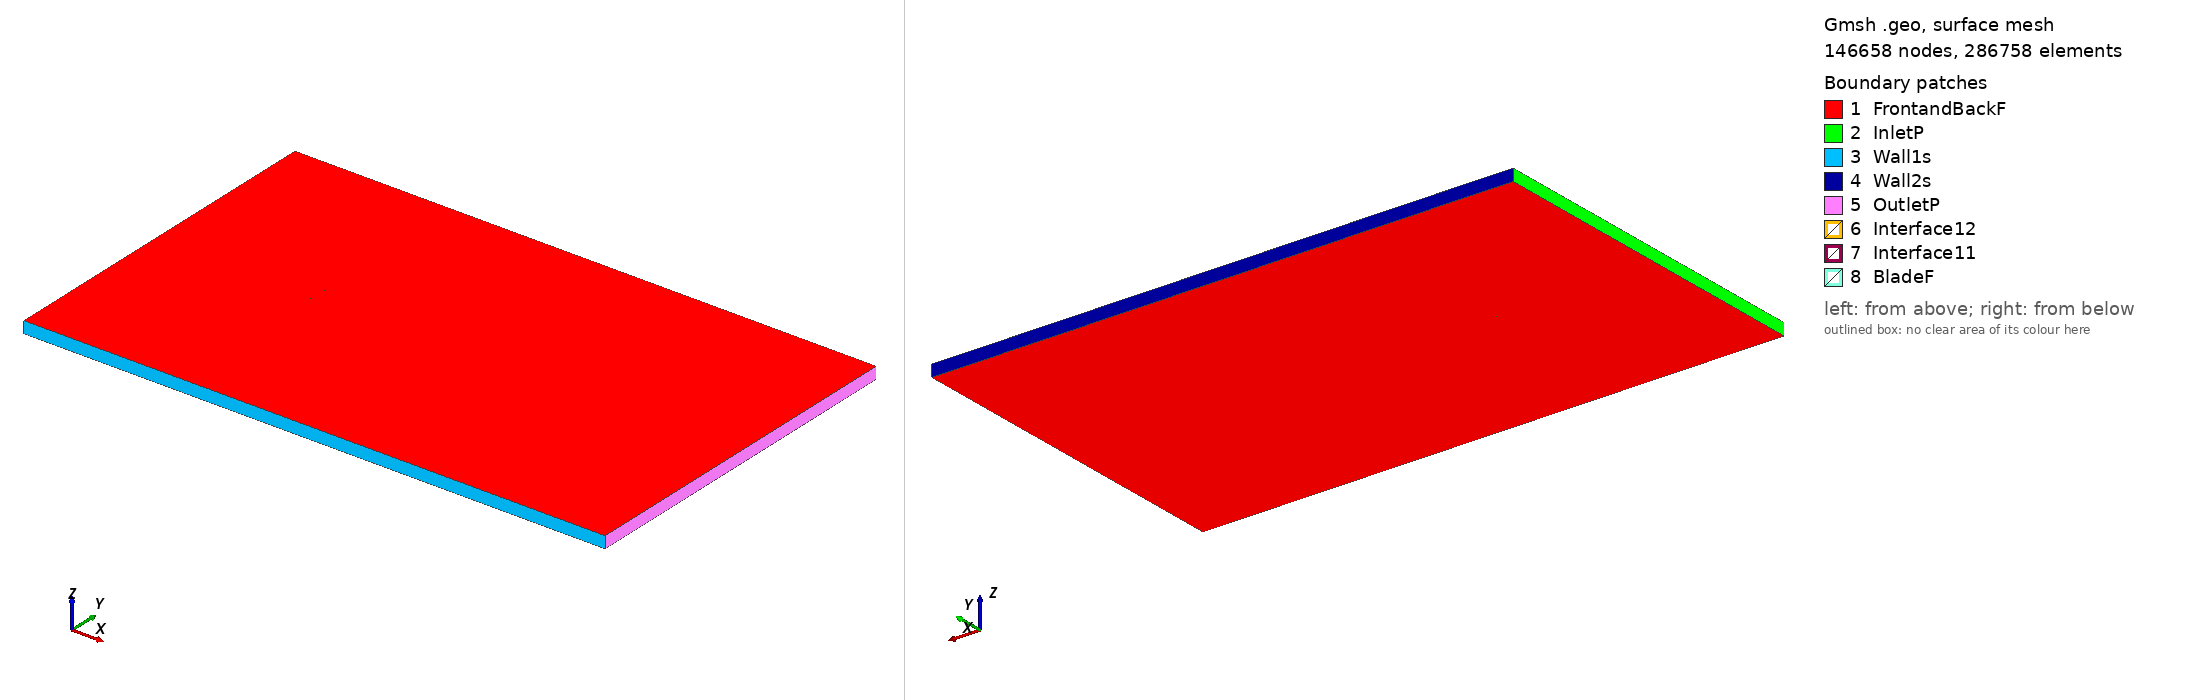

Gmsh geometry script, surface-meshed: 146658 nodes, 286758 surface elements. Boundary patches (legend numbers): 1 FrontandBackF, 2 InletP, 3 Wall1s, 4 Wall2s, 5 OutletP, 6 Interface12, 7 Interface11, 8 BladeF. Left view from above one corner, right view from below the opposite corner. Legend entries are the model's physical surfaces. The drawing asked Gmsh for element sizes between 1% and 20% of the model's largest extent; the script's own settings can give other sizes.

=== e642_tsr_5.0872_aoa_1.2395.geo (drawn) ===
SetFactory("OpenCASCADE");

Point(1) = {0.075008, 0.732768, 0, 1.0};
Point(2) = {0.073198, 0.733231, 0, 1.0};
Point(3) = {0.068970, 0.734262, 0, 1.0};
Point(4) = {0.063975, 0.735421, 0, 1.0};
Point(5) = {0.058275, 0.736743, 0, 1.0};
Point(6) = {0.051985, 0.738234, 0, 1.0};
Point(7) = {0.045228, 0.739875, 0, 1.0};
Point(8) = {0.038133, 0.741631, 0, 1.0};
Point(9) = {0.030834, 0.743441, 0, 1.0};
Point(10) = {0.023467, 0.745230, 0, 1.0};
Point(11) = {0.016156, 0.746859, 0, 1.0};
Point(12) = {0.008914, 0.748151, 0, 1.0};
Point(13) = {0.001648, 0.749057, 0, 1.0};
Point(14) = {-0.005642, 0.749647, 0, 1.0};
Point(15) = {-0.012882, 0.749959, 0, 1.0};
Point(16) = {-0.019998, 0.750000, 0, 1.0};
Point(17) = {-0.026928, 0.749785, 0, 1.0};
Point(18) = {-0.033604, 0.749329, 0, 1.0};
Point(19) = {-0.039962, 0.748651, 0, 1.0};
Point(20) = {-0.045935, 0.747765, 0, 1.0};
Point(21) = {-0.051467, 0.746691, 0, 1.0};
Point(22) = {-0.056507, 0.745451, 0, 1.0};
Point(23) = {-0.061006, 0.744065, 0, 1.0};
Point(24) = {-0.064925, 0.742560, 0, 1.0};
Point(25) = {-0.068241, 0.740968, 0, 1.0};
Point(26) = {-0.070931, 0.739341, 0, 1.0};
Point(27) = {-0.072966, 0.737733, 0, 1.0};
Point(28) = {-0.074323, 0.736199, 0, 1.0};
Point(29) = {-0.074982, 0.734834, 0, 1.0};
Point(30) = {-0.074749, 0.733759, 0, 1.0};
Point(31) = {-0.073509, 0.732846, 0, 1.0};
Point(32) = {-0.071358, 0.731943, 0, 1.0};
Point(33) = {-0.068359, 0.731090, 0, 1.0};
Point(34) = {-0.064551, 0.730302, 0, 1.0};
Point(35) = {-0.059969, 0.729583, 0, 1.0};
Point(36) = {-0.054665, 0.728923, 0, 1.0};
Point(37) = {-0.048710, 0.728321, 0, 1.0};
Point(38) = {-0.042175, 0.727782, 0, 1.0};
Point(39) = {-0.035140, 0.727307, 0, 1.0};
Point(40) = {-0.027689, 0.726900, 0, 1.0};
Point(41) = {-0.019908, 0.726567, 0, 1.0};
Point(42) = {-0.011888, 0.726307, 0, 1.0};
Point(43) = {-0.003725, 0.726129, 0, 1.0};
Point(44) = {0.004486, 0.726033, 0, 1.0};
Point(45) = {0.012652, 0.726025, 0, 1.0};
Point(46) = {0.020669, 0.726107, 0, 1.0};
Point(47) = {0.028438, 0.726293, 0, 1.0};
Point(48) = {0.035859, 0.726604, 0, 1.0};
Point(49) = {0.042834, 0.727114, 0, 1.0};
Point(50) = {0.049417, 0.727935, 0, 1.0};
Point(51) = {0.055768, 0.728959, 0, 1.0};
Point(52) = {0.061838, 0.729908, 0, 1.0};
Point(53) = {0.067408, 0.730634, 0, 1.0};
Point(54) = {0.072274, 0.731094, 0, 1.0};
Point(55) = {0.074975, 0.731244, 0, 1.0};
Point(56) = {-0.075008, -0.732768, 0, 1.0};
Point(57) = {-0.073198, -0.733231, 0, 1.0};
Point(58) = {-0.068970, -0.734262, 0, 1.0};
Point(59) = {-0.063975, -0.735421, 0, 1.0};
Point(60) = {-0.058275, -0.736743, 0, 1.0};
Point(61) = {-0.051985, -0.738234, 0, 1.0};
Point(62) = {-0.045228, -0.739875, 0, 1.0};
Point(63) = {-0.038133, -0.741631, 0, 1.0};
Point(64) = {-0.030834, -0.743441, 0, 1.0};
Point(65) = {-0.023467, -0.745230, 0, 1.0};
Point(66) = {-0.016156, -0.746859, 0, 1.0};
Point(67) = {-0.008914, -0.748151, 0, 1.0};
Point(68) = {-0.001648, -0.749057, 0, 1.0};
Point(69) = {0.005642, -0.749647, 0, 1.0};
Point(70) = {0.012882, -0.749959, 0, 1.0};
Point(71) = {0.019998, -0.750000, 0, 1.0};
Point(72) = {0.026928, -0.749785, 0, 1.0};
Point(73) = {0.033604, -0.749329, 0, 1.0};
Point(74) = {0.039962, -0.748651, 0, 1.0};
Point(75) = {0.045935, -0.747765, 0, 1.0};
Point(76) = {0.051467, -0.746691, 0, 1.0};
Point(77) = {0.056507, -0.745451, 0, 1.0};
Point(78) = {0.061006, -0.744065, 0, 1.0};
Point(79) = {0.064925, -0.742560, 0, 1.0};
Point(80) = {0.068241, -0.740968, 0, 1.0};
Point(81) = {0.070931, -0.739341, 0, 1.0};
Point(82) = {0.072966, -0.737733, 0, 1.0};
Point(83) = {0.074323, -0.736199, 0, 1.0};
Point(84) = {0.074982, -0.734834, 0, 1.0};
Point(85) = {0.074749, -0.733759, 0, 1.0};
Point(86) = {0.073509, -0.732846, 0, 1.0};
Point(87) = {0.071358, -0.731943, 0, 1.0};
Point(88) = {0.068359, -0.731090, 0, 1.0};
Point(89) = {0.064551, -0.730302, 0, 1.0};
Point(90) = {0.059969, -0.729583, 0, 1.0};
Point(91) = {0.054665, -0.728923, 0, 1.0};
Point(92) = {0.048710, -0.728321, 0, 1.0};
Point(93) = {0.042175, -0.727782, 0, 1.0};
Point(94) = {0.035140, -0.727307, 0, 1.0};
Point(95) = {0.027689, -0.726900, 0, 1.0};
Point(96) = {0.019908, -0.726567, 0, 1.0};
Point(97) = {0.011888, -0.726307, 0, 1.0};
Point(98) = {0.003725, -0.726129, 0, 1.0};
Point(99) = {-0.004486, -0.726033, 0, 1.0};
Point(100) = {-0.012652, -0.726025, 0, 1.0};
Point(101) = {-0.020669, -0.726107, 0, 1.0};
Point(102) = {-0.028438, -0.726293, 0, 1.0};
Point(103) = {-0.035859, -0.726604, 0, 1.0};
Point(104) = {-0.042834, -0.727114, 0, 1.0};
Point(105) = {-0.049417, -0.727935, 0, 1.0};
Point(106) = {-0.055768, -0.728959, 0, 1.0};
Point(107) = {-0.061838, -0.729908, 0, 1.0};
Point(108) = {-0.067408, -0.730634, 0, 1.0};
Point(109) = {-0.072274, -0.731094, 0, 1.0};
Point(110) = {-0.074975, -0.731244, 0, 1.0};

// Lines: first blade (splines 1-4)
Spline(1) = {1:18};
Spline(2) = {18:39};
Spline(3) = {39:55};
Spline(4) = {55,1};

// Lines: second blade (splines 5-8)
Spline(5) = {56:73};
Spline(6) = {73:94};
Spline(7) = {94:110};
Spline(8) = {110,56};

// Outer domain (points 20001-4 and lines)
Point(111) = {-13.50000000, -15.00000000, 0, 1.0};
Point(112) = {-13.50000000, 15.00000000, 0, 1.0};
Point(113) = {36.00000000, 15.00000000, 0, 1.0};
Point(114) = {36.00000000, -15.00000000, 0, 1.0};
Line(11) = {111, 112};
Line(12) = {112, 113};
Line(13) = {113, 114};
Line(14) = {111, 114};

// Interface (between moving and stationary domain) (circles)
Circle(9) = {0, 0, 0, 0.80000000, 0, 2*Pi};
Circle(10) = {0, 0, 0, 0.80000000, 0, 2*Pi};

// Loops collect Lines/Splines/etc (blade1, blade2, domain, first circle)
Line Loop(1) = {1:4};
Line Loop(2) = {5:8};
Line Loop(3) = {11,12,13,-14};
Line Loop(4) = {9};

// BooleanDifference cuts out the circle/interface from the domain
Plane Surface(1) = {3};
Plane Surface(2) = {4};
BooleanDifference{ Surface{1}; Delete;}{ Surface{2}; Delete;}

// This one cuts out the blades from the inner circle/interface
Line Loop(6) = {10};
Plane Surface(5) = {6};
Plane Surface(6) = {1};
Plane Surface(7) = {2};
BooleanDifference{ Surface{5}; Delete;}{ Surface{6,7}; Delete;}

// extrude to 3rd dimension
Extrude {0, 0, 1} {Surface{1}; Surface{5}; Layers{1}; Recombine;}

// Physical Surfaces are the named boundaries (patches)
Physical Surface("Interface11") = {12};
Physical Surface("Interface12") = {10};

// sides of domain
Physical Surface("InletP") = {6};
Physical Surface("OutletP") = {9};

// top and bottom of domain
Physical Surface("Wall1s") = {7};
Physical Surface("Wall2s") = {8};

// Check FrontandBackF by ensuring there is nothing in the 3rd dimension
Physical Surface("FrontandBackF") = {1,11,5,21};
Physical Surface("BladeF") = {13:20};
Physical Volume("Turbine") = {2};
Physical Volume("Farfield") = {1};

// settings for airfoil boundary layer
Field[1] = BoundaryLayer;
Field[1].EdgesList = {1:8};
Field[1].hwall_n = 1e-3;
Field[1].thickness = 1.5e-2;
Field[1].ratio = 1.05;
Field[1].Quads = 1;
BoundaryLayer Field = 1;

// control points for mesh (blade and interface)
// floor((arc length / 1.5mm)/ 6) -> Transfinite Line
Transfinite Line {1,2,3,5,6,7} = 34 Using Progression 1;
Transfinite Line {4,8} = 2 Using Progression 1;
Transfinite Line {9, 15} = 800 Using Progression 1;

// For more information on gmsh syntax, visit http://gmsh.info/doc/texinfo/gmsh.html
